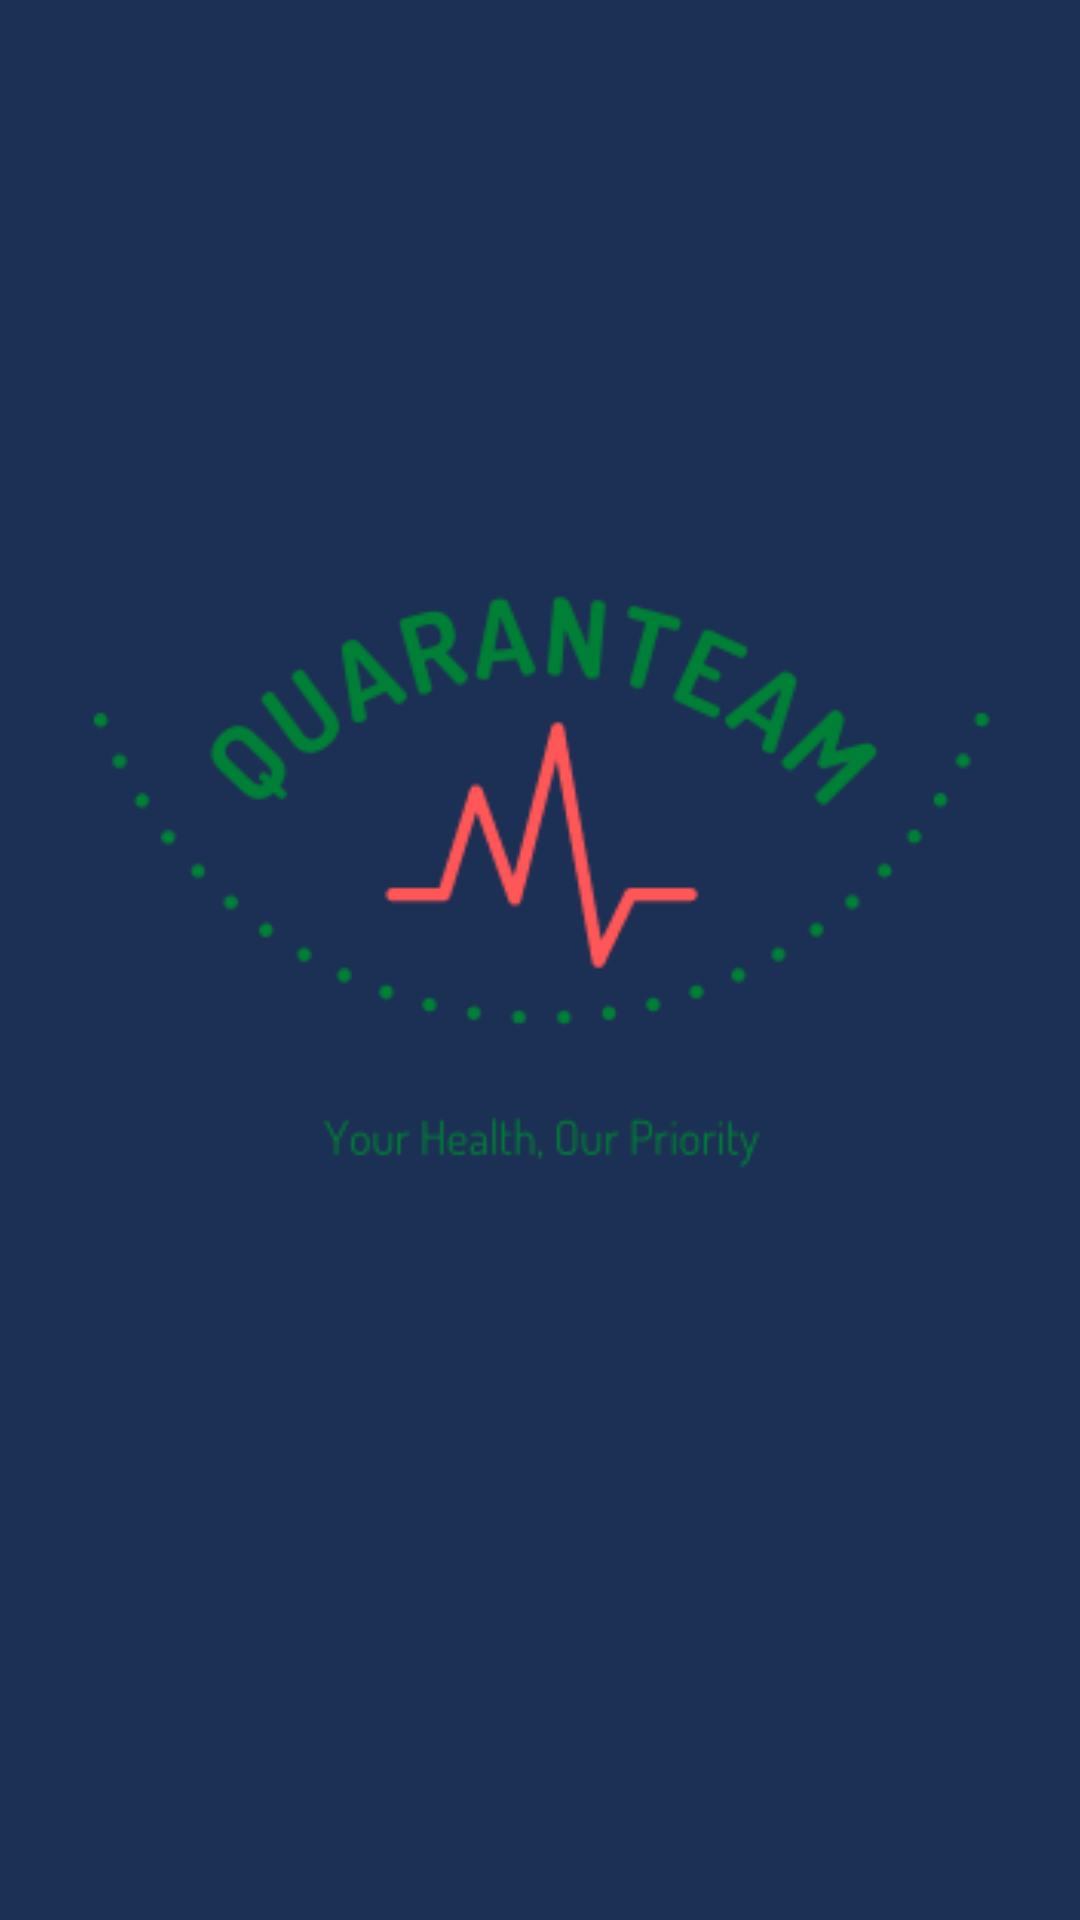

The Android layout XML behind this screen, and the referenced resources:
<!-- AndroidManifest.xml: application theme Theme.Design.Light.NoActionBar -->
<!-- res/layout/activity_main.xml -->
<?xml version="1.0" encoding="utf-8"?>
<androidx.constraintlayout.widget.ConstraintLayout xmlns:android="http://schemas.android.com/apk/res/android"
    xmlns:app="http://schemas.android.com/apk/res-auto"
    xmlns:tools="http://schemas.android.com/tools"
    android:layout_width="match_parent"
    android:layout_height="match_parent"
    tools:context="com.example.covidapp.MainActivity"
    android:background="#1C2F54">


    <LinearLayout
        android:id="@+id/imageView"
        android:layout_width="match_parent"
        android:layout_height="wrap_content"
        android:layout_marginStart="20dp"
        android:layout_marginEnd="20dp"
        android:layout_marginBottom="70dp"
        android:background="@drawable/edittext_shape"
        android:orientation="horizontal"
        app:layout_constraintBottom_toBottomOf="parent"
        app:layout_constraintEnd_toEndOf="parent"
        app:layout_constraintHorizontal_bias="0.0"
        app:layout_constraintStart_toStartOf="parent"
        app:layout_constraintTop_toBottomOf="@+id/imageView3">


        <ImageView
            android:id="@+id/imageView2"
            android:layout_width="wrap_content"
            android:layout_height="wrap_content"
            android:layout_gravity="center"
            android:layout_weight="1"
            android:contentDescription="@string/image"
            app:srcCompat="@drawable/ic_google" />

        <TextView
            android:id="@+id/textView23"
            android:layout_width="wrap_content"
            android:layout_height="wrap_content"
            android:layout_weight="1"
            android:padding="15dp"
            android:text="@string/sign_in_with_google"
            android:textColor="#ffffff"
            android:textSize="15sp" />
    </LinearLayout>

    <ImageView
        android:id="@+id/imageView3"
        android:layout_width="511dp"
        android:layout_height="582dp"
        android:layout_marginTop="4dp"
        app:layout_constraintEnd_toEndOf="parent"
        app:layout_constraintStart_toStartOf="parent"
        app:layout_constraintTop_toTopOf="parent"
        app:srcCompat="@drawable/quaranteam_blue" />


</androidx.constraintlayout.widget.ConstraintLayout>
<!-- resources referenced by this layout -->
<resources>
  <!-- drawable edittext_shape (drawable) -->
  <?xml version="1.0" encoding="utf-8"?>
  <shape xmlns:android="http://schemas.android.com/apk/res/android">
  
      
      <solid android:color="#00FFFFFF" />
  
      
      <stroke android:width="2dp" android:color="@color/green_300" />
  
      
      <corners android:radius="20dp" />
  
  </shape>
  <!-- drawable quaranteam_blue: png bitmap (drawable, 16987 bytes) -->
  <string name="image">image</string>
  <string name="sign_in_with_google">Sign in with google</string>
  <color name="green_300">#81C784</color>
</resources>
